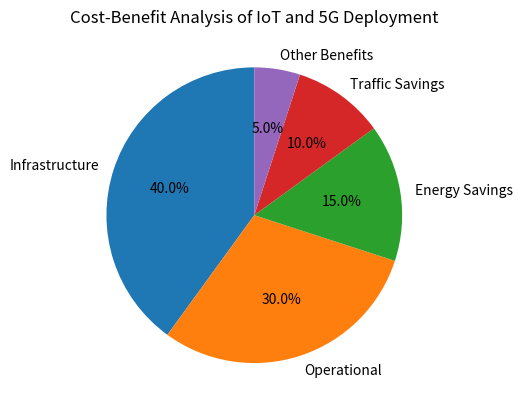

Python code for this plot:
import matplotlib.pyplot as plt

# Data
categories = ['Infrastructure', 'Operational', 'Energy Savings', 'Traffic Savings', 'Other Benefits']
percentages = [40, 30, 15, 10, 5]

# Plotting
plt.pie(percentages, labels=categories, autopct='%1.1f%%', startangle=90)
plt.title('Cost-Benefit Analysis of IoT and 5G Deployment')
plt.show()
# While infrastructure costs are high, energy and traffic savings provide significant long-term benefits.